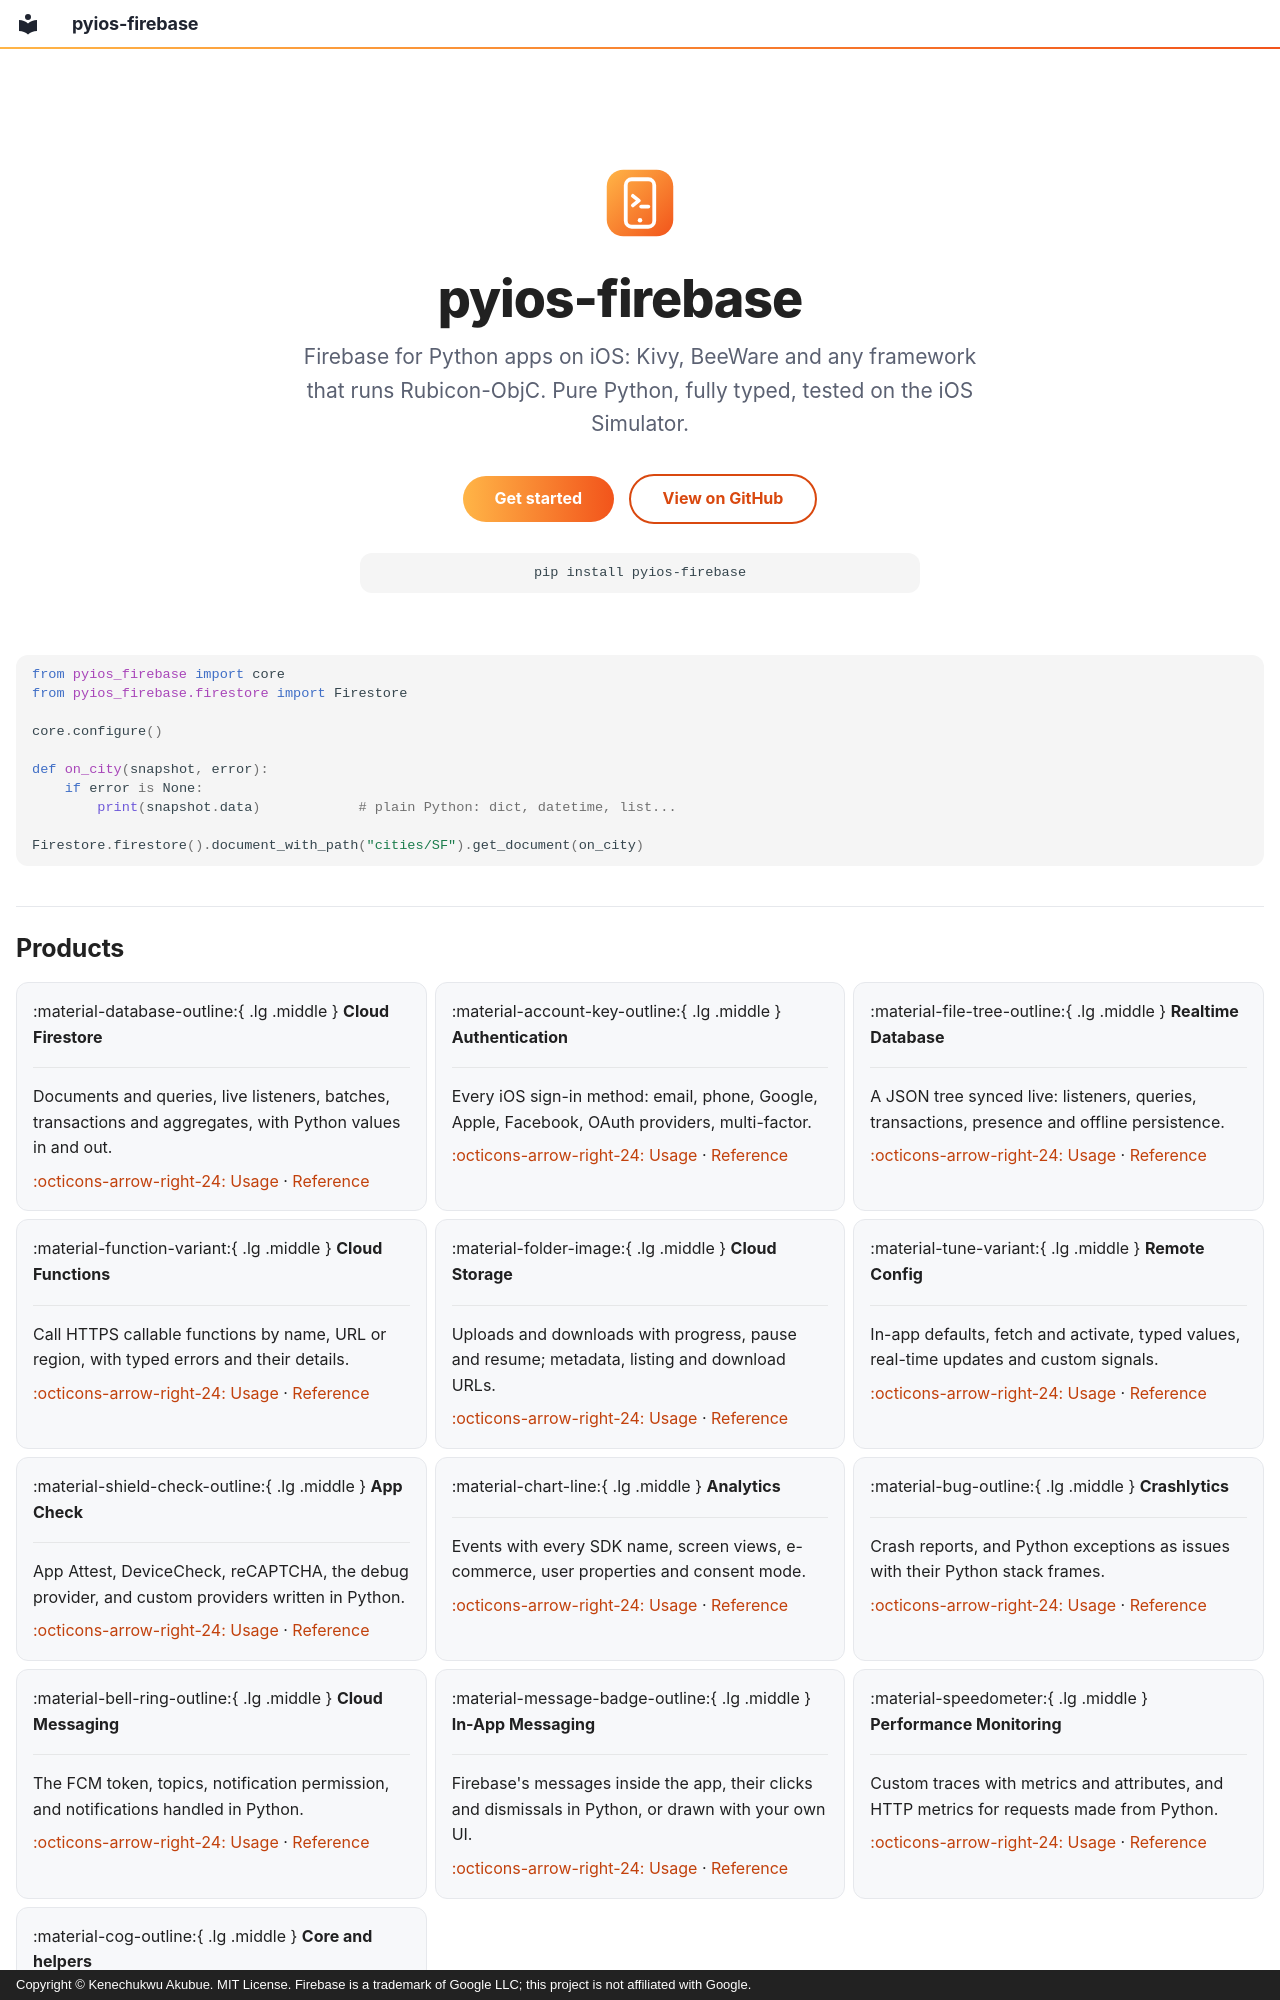

repository: PySimpleObjC/pyios-firebase · page: index.html · generator: mkdocs · copyright: Copyright © Kenechukwu Akubue. MIT License. Firebase is a trademark of Google LLC; this project is not affiliated with Google.

---
title: Firebase for Python on iOS
hide:
  - navigation
  - toc
  - feedback
---

<div class="pf-hero" markdown>

![pyios-firebase](assets/logo.svg)

# pyios-firebase

<p class="pf-tagline">Firebase for Python apps on iOS: Kivy, BeeWare and any framework that runs Rubicon-ObjC. Pure Python, fully typed, tested on the iOS Simulator.</p>

[Get started](getting-started/index.md){ .md-button .md-button--primary }
[View on GitHub](https://github.com/PySimpleObjC/pyios-firebase){ .md-button }

<div class="pf-install" markdown>

```bash
pip install pyios-firebase
```

</div>

</div>

```python
from pyios_firebase import core
from pyios_firebase.firestore import Firestore

core.configure()

def on_city(snapshot, error):
    if error is None:
        print(snapshot.data)            # plain Python: dict, datetime, list...

Firestore.firestore().document_with_path("cities/SF").get_document(on_city)
```
